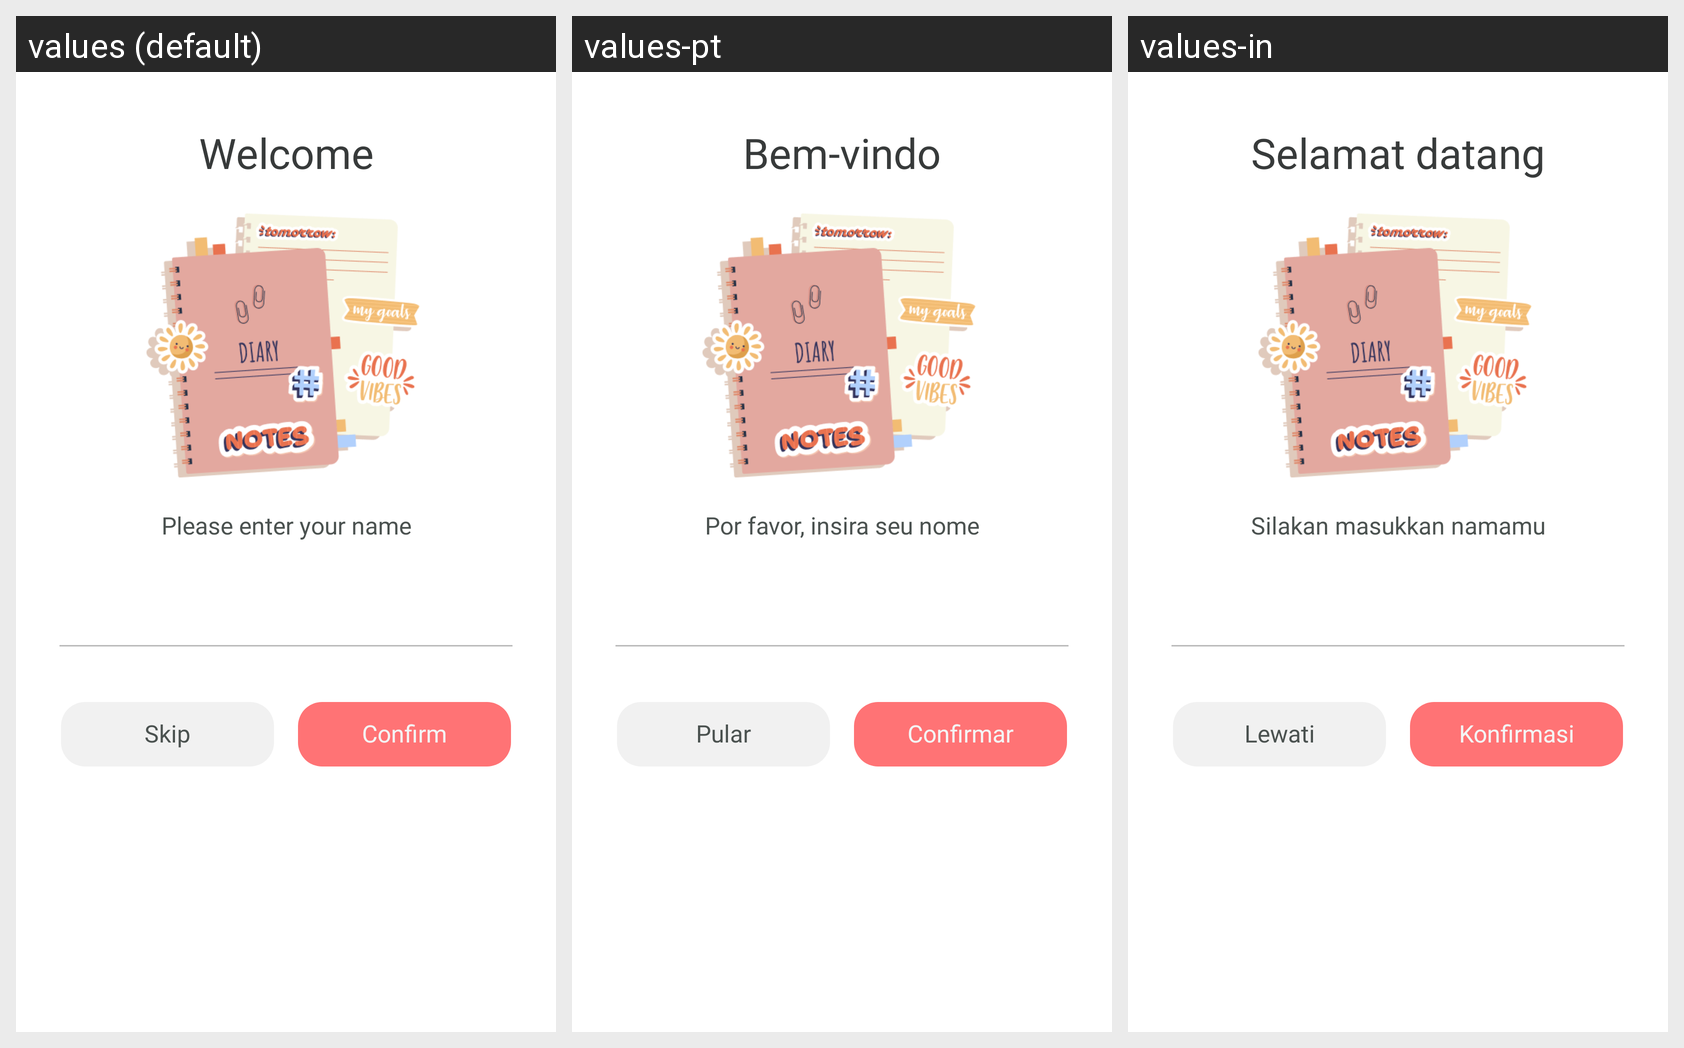

For this localized Android screen grid, give each drawn string resource with its value in every locale shown.
Android screen res/layout/activity_welcome.xml rendered under 3 locales, left to right: values (default), values-pt, values-in. Device: Nexus 5 (rendered at 1080×1920; each locale shown at half size, 540×960, under a caption strip naming it); theme Theme.AppCompat.Light.NoActionBar.
Other locales in the repository, not shown: values-de, values-es, values-fr, values-hi, values-ja, values-vi.
Strings drawn on this screen, with the default value and each locale's value (text and hints the layout hard-codes, and strings that could not be matched under every locale, appear in the picture but are not listed):

welcome
  values: Welcome
  values-pt: Bem-vindo
  values-in: Selamat datang

please_enter_your_name
  values: Please enter your name
  values-pt: Por favor, insira seu nome
  values-in: Silakan masukkan namamu

skip
  values: Skip
  values-pt: Pular
  values-in: Lewati

confirm
  values: Confirm
  values-pt: Confirmar
  values-in: Konfirmasi
